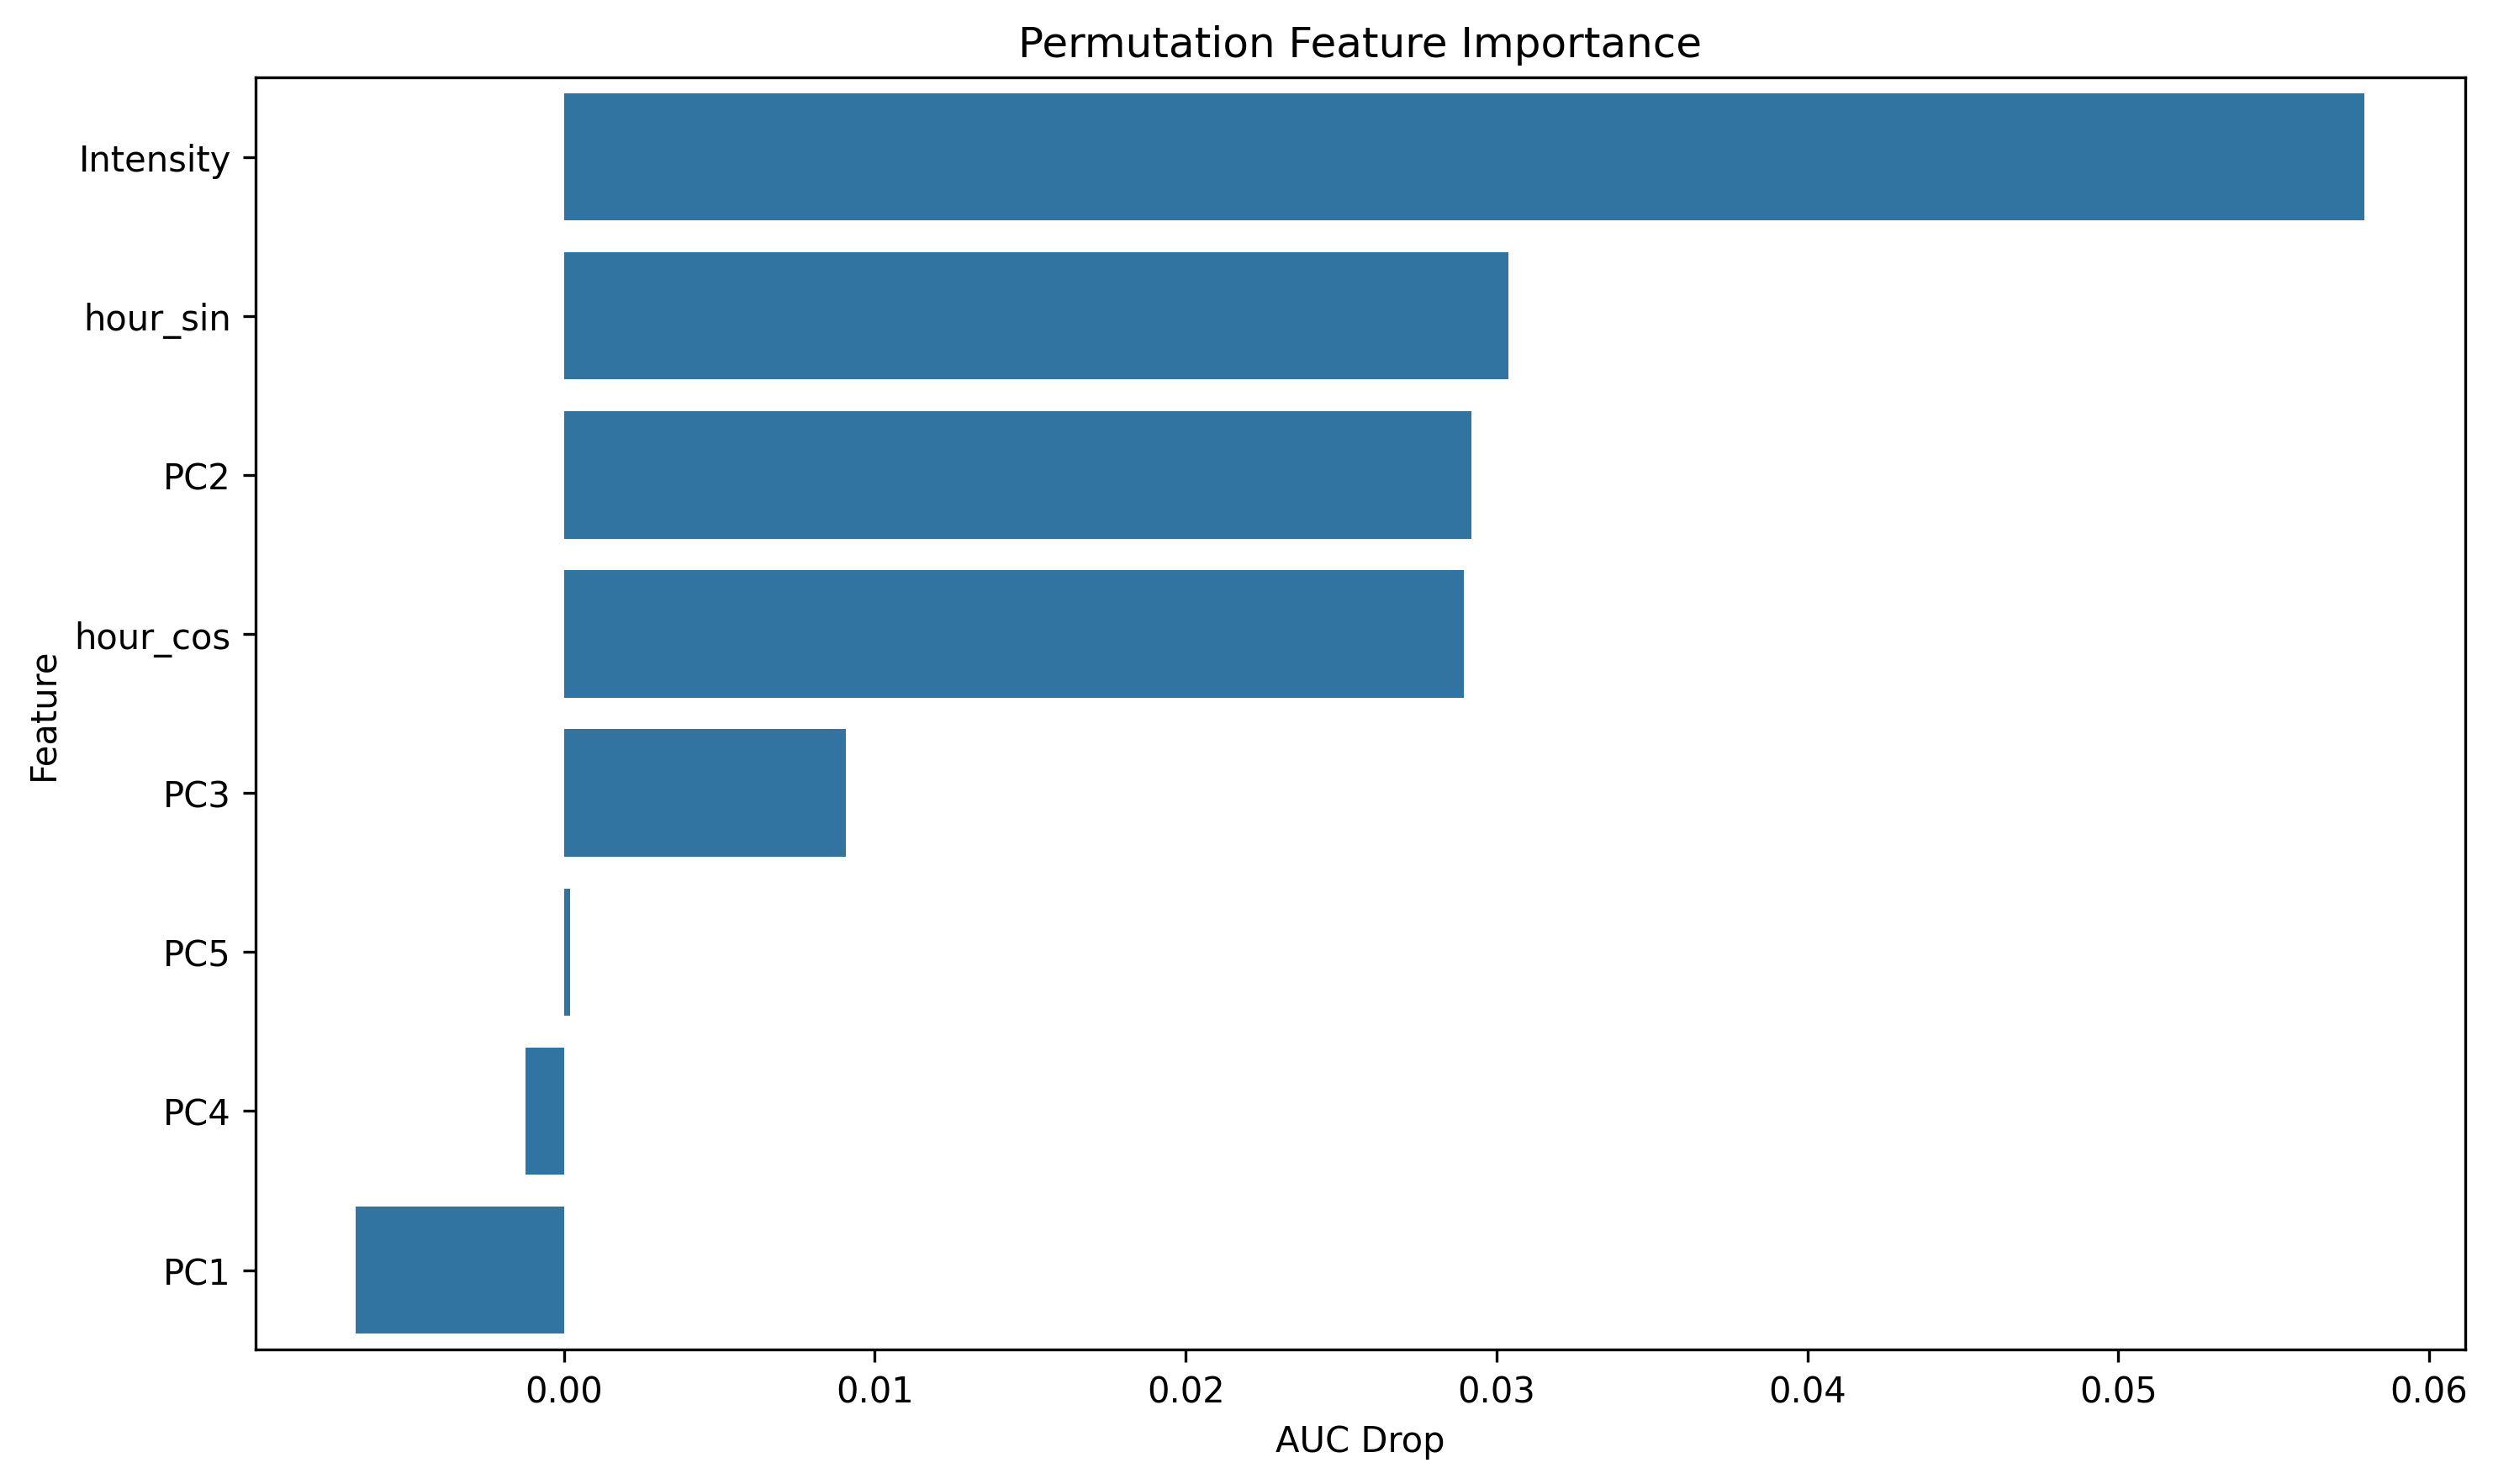

The table this chart was drawn from, first rows:
feature, importance
Intensity, 0.05792
hour_sin, 0.03039
PC2, 0.02919
hour_cos, 0.02894
PC3, 0.009073
PC5, 0.0001986
PC4, -0.001229
PC1, -0.006686
